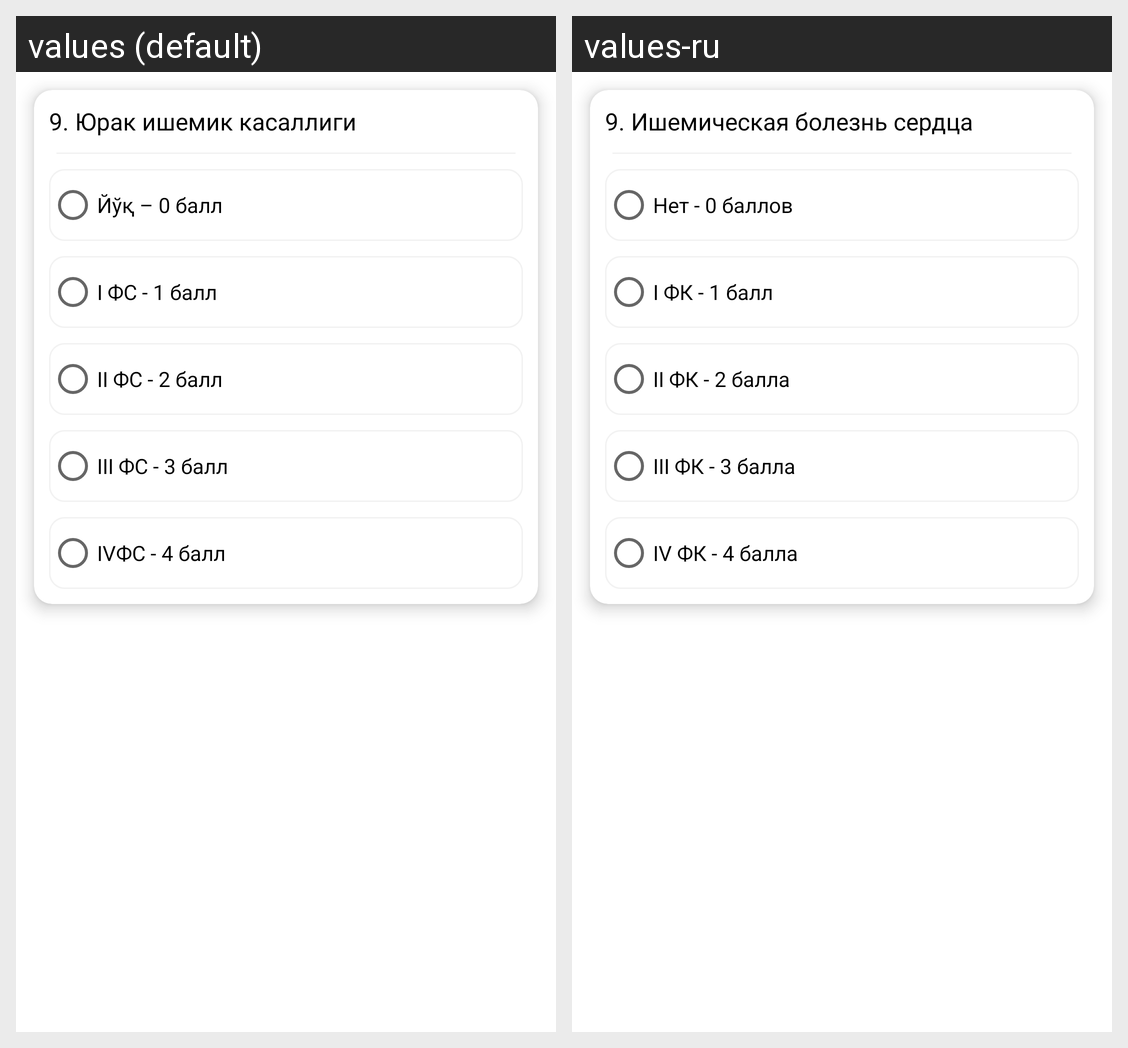

Locale-by-locale string values for the Android screen shown in this grid:
Android screen res/layout/question9.xml rendered under 2 locales, left to right: values (default), values-ru. Device: Nexus 5 (rendered at 1080×1920; each locale shown at half size, 540×960, under a caption strip naming it); theme Theme.MedAnalysis.
Strings drawn on this screen, with the default value and each locale's value (text and hints the layout hard-codes, and strings that could not be matched under every locale, appear in the picture but are not listed):

question9
  values: 9. Юрак ишемик касаллиги
  values-ru: 9. Ишемическая болезнь сердца

question9_answer1
  values: Йўқ – 0 балл
  values-ru: Нет - 0 баллов

question9_answer2
  values: I ФС - 1 балл
  values-ru: I ФК - 1 балл

question9_answer3
  values: II ФС - 2 балл
  values-ru: II ФК - 2 балла

question9_answer4
  values: III ФС - 3 балл
  values-ru: III ФК - 3 балла

question9_answer5
  values: IVФС - 4 балл
  values-ru: IV ФК - 4 балла
